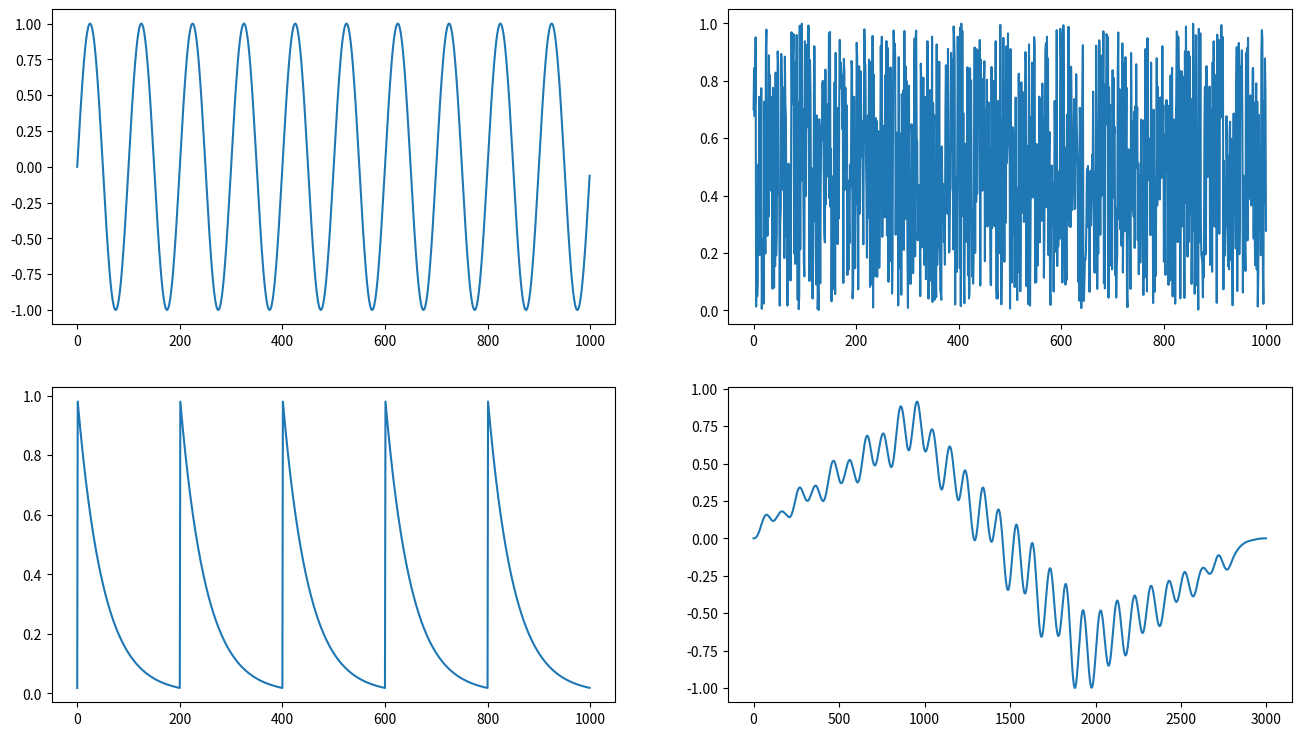
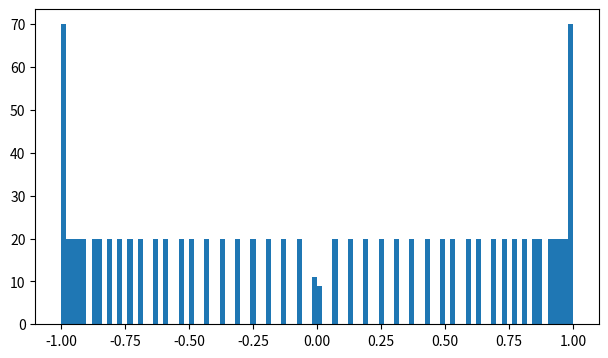

Here is the Python script that generated these plots, in order: (Note: this script raises an exception after producing the figures.)
#import processing libraries
import numpy as np
import scipy.signal as sgn
#import visualization libraries
import matplotlib.pyplot as plt

#Set Synthetic parameters
size = 1000
d = np.arange(0,size)
s1p = 100
np.random.seed(666)

#Generate Source Signature/s
source1 = np.sin(2*np.pi*(d/s1p))
source2 = np.random.uniform(0,1,size=size)
source3 = np.exp((-d%200)/50)/(np.e**4)

#Combine sources or apply filter/s to source signal
data = sgn.convolve(sgn.convolve(source1,source2),source3)
data = data/max(abs(data))

import scipy.stats as stats
#fit a pdf to the data
epdf = stats.norm(*stats.norm.fit(data))
####get pdf domain
dpdf = np.linspace(epdf.ppf(.01),epdf.ppf(.99),100)

#Visualize
plt.figure(figsize=(16,9),dpi=200)
plt.subplot(221)
plt.plot(source1)#, normed=True, bins=50)
plt.subplot(222)
plt.plot(source2)#, normed=True, bins=50)
plt.subplot(223)
plt.plot(source3)#, normed=True, bins=50)
plt.subplot(224)
plt.plot(data)#, normed=True, bins=50)
plt.gcf().savefig("central_limit_signals.png")

plt.figure(figsize=(16,9),dpi=200)
plt.subplot(221)
plt.hist(source1, normed=True, bins=100)
plt.subplot(222)
plt.hist(source2, normed=True, bins=100)
plt.subplot(223)
plt.hist(source3, normed=True, bins=100)
plt.subplot(224)
plt.hist(data, normed=True, bins=100)
plt.plot(dpdf,epdf.pdf(dpdf),color="black")
plt.annotate("mean = %.4f\nstd = %.4f\nskewness = %.4f"%(epdf.mean(),epdf.std(),epdf.moment(3)),xy=(0.97,0.95),xycoords="axes fraction",bbox=dict(boxstyle="round", fc="w"),ha='right',va='top')
plt.gcf().savefig("central_limit_pdfs.png")

plt.show()
